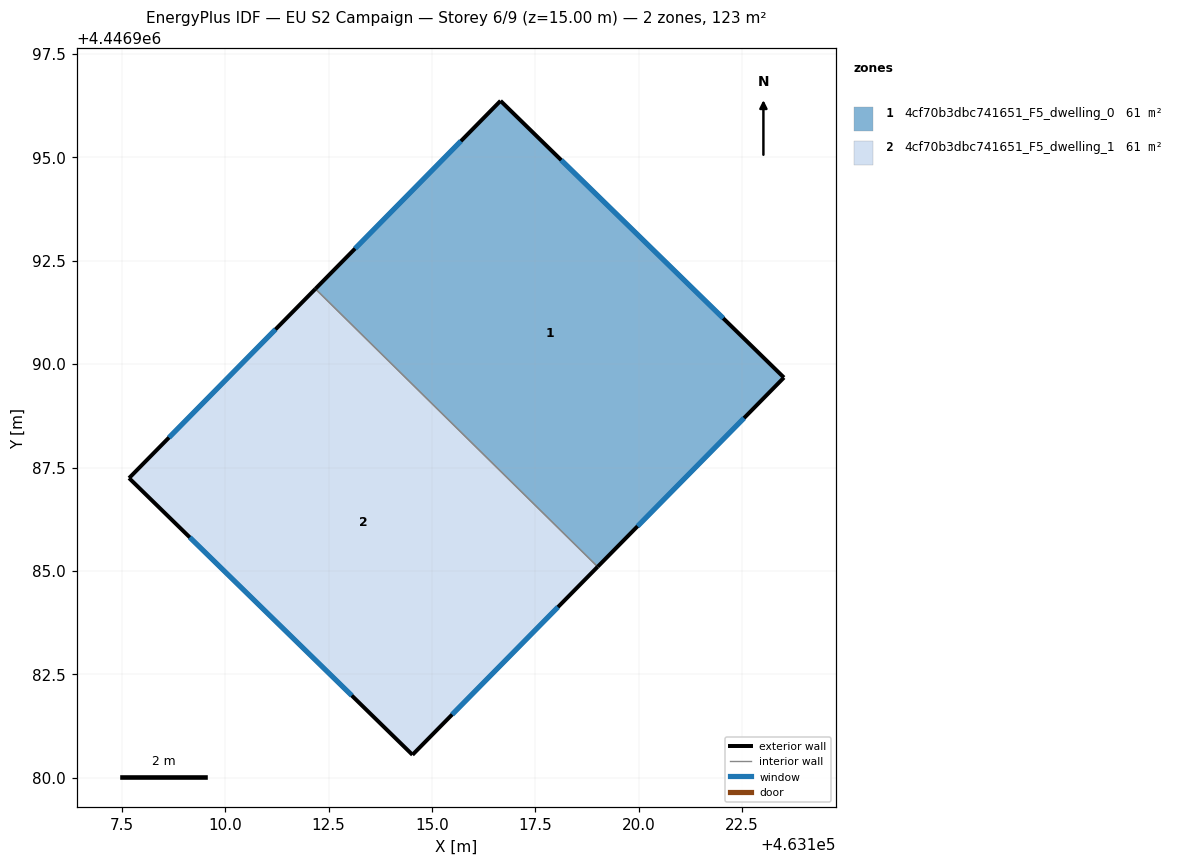
=== STOREY PLAN SPEC (per zone: floor XY polygon, exterior-wall plan segments, windows/doors) ===
zone 1: 4cf70b3dbc741651_F5_dwelling_0  (61.3 m²)
  floor: (463123.52, 4446989.68) (463119.01, 4446985.10) (463112.18, 4446991.82) (463116.66, 4446996.37)
  exterior wall: (463116.66, 4446996.37) – (463112.18, 4446991.82)  [6.4 m]
    window: (463115.70, 4446995.40) – (463113.14, 4446992.80)  [6.3 m²]
  exterior wall: (463123.52, 4446989.68) – (463116.66, 4446996.37)  [9.6 m]
    window: (463122.05, 4446991.11) – (463118.13, 4446994.94)  [9.4 m²]
  exterior wall: (463119.01, 4446985.10) – (463123.52, 4446989.68)  [6.4 m]
    window: (463119.98, 4446986.08) – (463122.55, 4446988.70)  [6.3 m²]
  interior walls: 1
zone 2: 4cf70b3dbc741651_F5_dwelling_1  (61.3 m²)
  floor: (463119.01, 4446985.10) (463114.53, 4446980.55) (463107.68, 4446987.25) (463112.18, 4446991.82)
  exterior wall: (463114.53, 4446980.55) – (463119.01, 4446985.10)  [6.4 m]
    window: (463115.49, 4446981.53) – (463118.05, 4446984.13)  [6.3 m²]
  exterior wall: (463107.68, 4446987.25) – (463114.53, 4446980.55)  [9.6 m]
    window: (463109.14, 4446985.81) – (463113.06, 4446981.99)  [9.4 m²]
  exterior wall: (463112.18, 4446991.82) – (463107.68, 4446987.25)  [6.4 m]
    window: (463111.22, 4446990.84) – (463108.64, 4446988.23)  [6.3 m²]
  interior walls: 1

=== DERIVED (storey summary) ===
Building: EU S2 Campaign
Storey: 6 of 9  (floor level z = 15.00 m)
Storey gross floor area: 122.7 m²
Zones on this storey: 2
  - 4cf70b3dbc741651_F5_dwelling_0: floor 61.3 m²; exterior wall 22.4 m (67.2 m²); 3 window(s) 21.9 m²; WWR 32.7%
  - 4cf70b3dbc741651_F5_dwelling_1: floor 61.3 m²; exterior wall 22.4 m (67.2 m²); 3 window(s) 21.9 m²; WWR 32.7%
Zone adjacency (shared interzone walls):
  - 4cf70b3dbc741651_F5_dwelling_0 ↔ 4cf70b3dbc741651_F5_dwelling_1